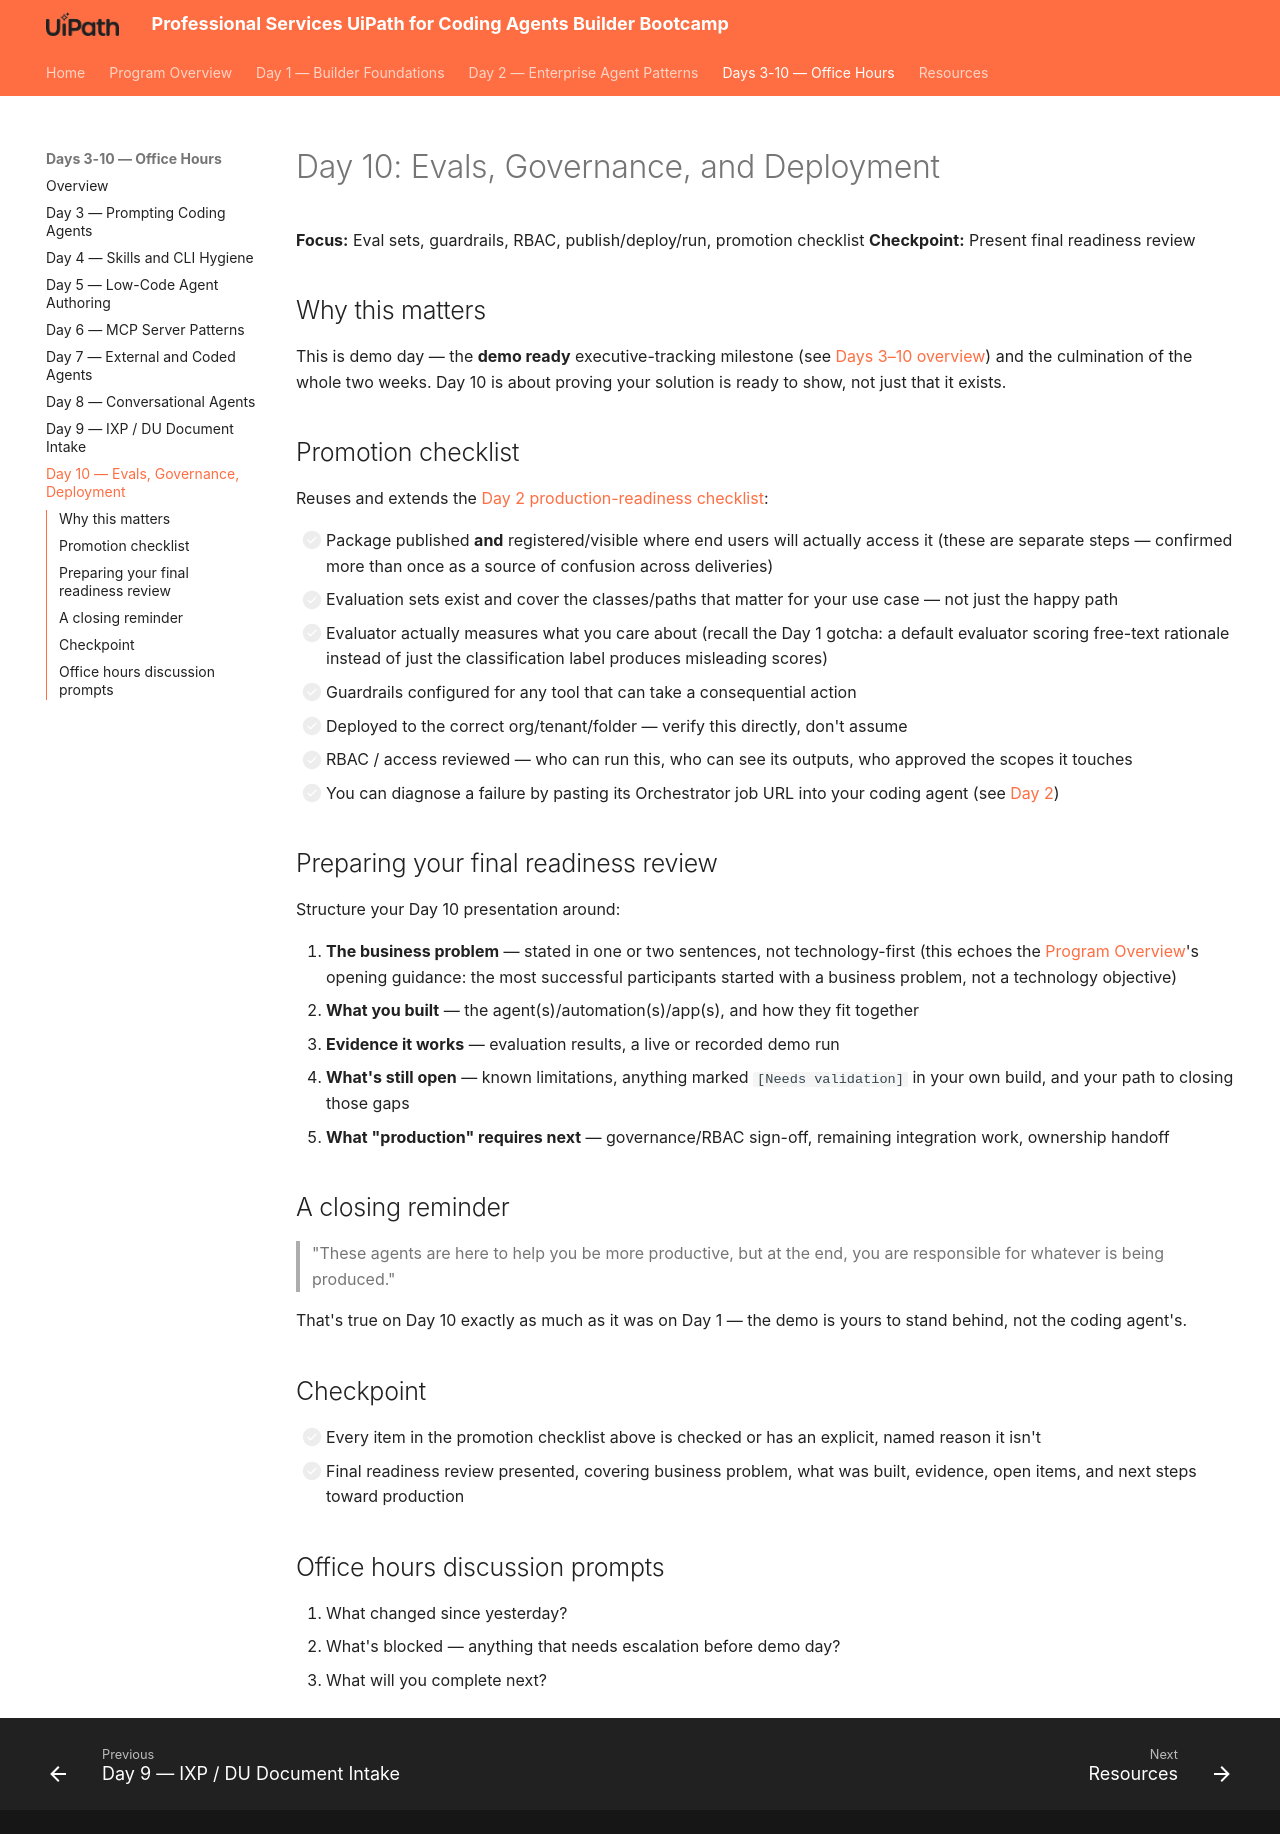

repository: shirley-hastier/ps-uipath-coding-agents-bootcamp · page: days-3-10/day-10/index.html · generator: mkdocs

# Day 10: Evals, Governance, and Deployment

**Focus:** Eval sets, guardrails, RBAC, publish/deploy/run, promotion checklist
**Checkpoint:** Present final readiness review

## Why this matters

This is demo day — the **demo ready** executive-tracking milestone (see
[Days 3–10 overview](../days-3-10/index.md#executive-tracking))
and the culmination of the whole two weeks. Day 10 is about proving your
solution is ready to show, not just that it exists.

## Promotion checklist

Reuses and extends the
[Day 2 production-readiness checklist](../day-2/6-coded-agents-and-production-readiness.md#production-readiness-checklist):

- [ ] Package published **and** registered/visible where end users will
      actually access it (these are separate steps — confirmed more than
      once as a source of confusion across deliveries)
- [ ] Evaluation sets exist and cover the classes/paths that matter for
      your use case — not just the happy path
- [ ] Evaluator actually measures what you care about (recall the Day 1
      gotcha: a default evaluator scoring free-text rationale instead of
      just the classification label produces misleading scores)
- [ ] Guardrails configured for any tool that can take a consequential
      action
- [ ] Deployed to the correct org/tenant/folder — verify this directly,
      don't assume
- [ ] RBAC / access reviewed — who can run this, who can see its outputs,
      who approved the scopes it touches
- [ ] You can diagnose a failure by pasting its Orchestrator job URL into
      your coding agent (see [Day 2](../day-2/6-coded-agents-and-production-readiness.md#troubleshooting-a-live-failure))

## Preparing your final readiness review

Structure your Day 10 presentation around:

1. **The business problem** — stated in one or two sentences, not
   technology-first (this echoes the [Program Overview](../program-overview.md)'s
   opening guidance: the most successful participants started with a
   business problem, not a technology objective)
2. **What you built** — the agent(s)/automation(s)/app(s), and how they
   fit together
3. **Evidence it works** — evaluation results, a live or recorded demo run
4. **What's still open** — known limitations, anything marked
   `[Needs validation]` in your own build, and your path to closing those
   gaps
5. **What "production" requires next** — governance/RBAC sign-off,
   remaining integration work, ownership handoff

## A closing reminder

> "These agents are here to help you be more productive, but at the end,
> you are responsible for whatever is being produced."

That's true on Day 10 exactly as much as it was on Day 1 — the demo is
yours to stand behind, not the coding agent's.

## Checkpoint

- [ ] Every item in the promotion checklist above is checked or has an
      explicit, named reason it isn't
- [ ] Final readiness review presented, covering business problem, what
      was built, evidence, open items, and next steps toward production

## Office hours discussion prompts

1. What changed since yesterday?
2. What's blocked — anything that needs escalation before demo day?
3. What will you complete next?
